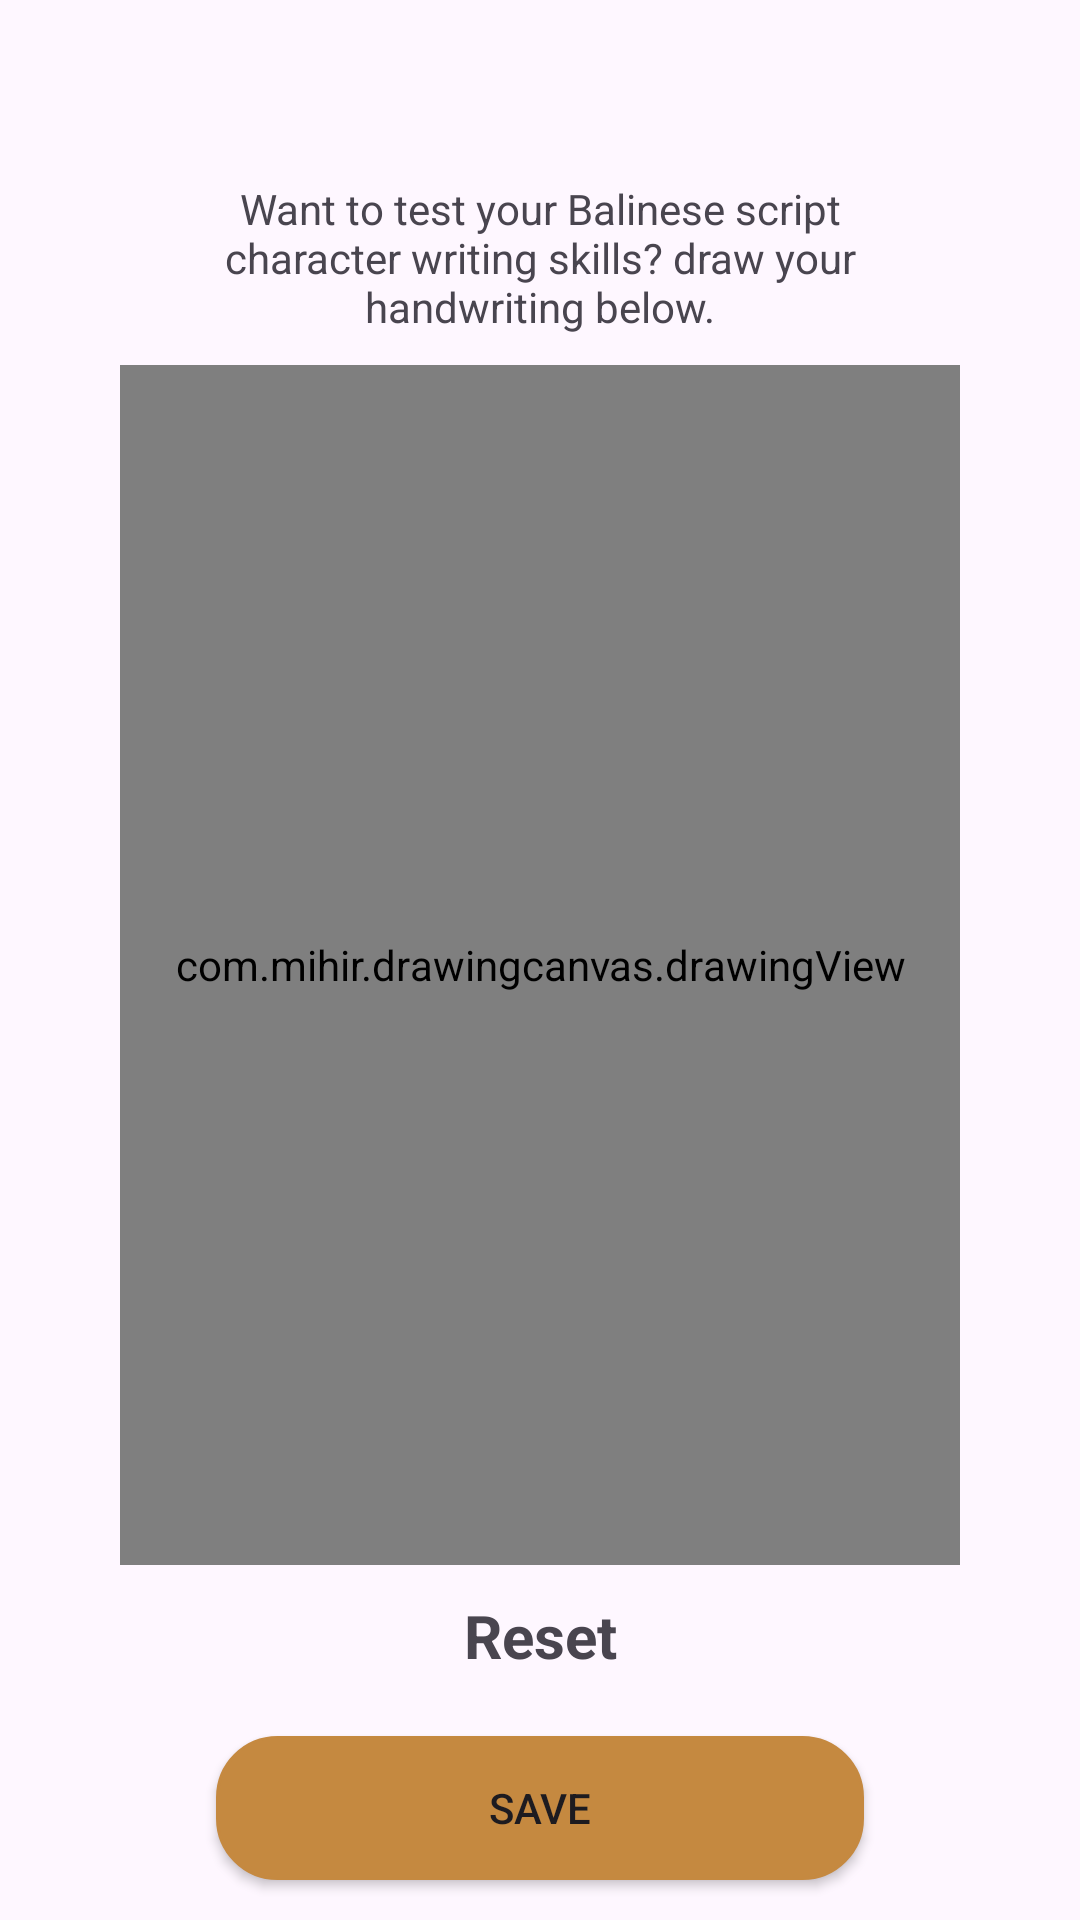

Layout XML and referenced resources for this Android screen:
<!-- AndroidManifest.xml: application theme Theme.BasaliProject -->
<!-- res/layout/custom_draw_dialog.xml -->
<?xml version="1.0" encoding="utf-8"?>
<androidx.constraintlayout.widget.ConstraintLayout xmlns:android="http://schemas.android.com/apk/res/android"
    xmlns:app="http://schemas.android.com/apk/res-auto"
    xmlns:tools="http://schemas.android.com/tools"
    android:layout_width="match_parent"
    android:layout_height="match_parent"
    tools:context=".ui.scan.scanner.ScanResultFragment">

    <LinearLayout
        android:id="@+id/linearLayout2"
        android:layout_width="match_parent"
        android:layout_height="wrap_content"
        android:background="@drawable/dialog_bg"
        android:layout_marginLeft="20dp"
        android:layout_marginRight="20dp"
        android:orientation="vertical"
        android:padding="20dp"
        android:elevation="5dp"
        android:layout_marginTop="30dp"
        app:layout_constraintTop_toTopOf="parent"
        tools:layout_editor_absoluteX="20dp">

        <TextView
            android:layout_width="match_parent"
            android:layout_height="wrap_content"
            android:layout_gravity="center_horizontal"
            android:gravity="center_horizontal"
            android:padding="10dp"
            android:text="@string/draw_dialog_desc"/>

        <com.mihir.drawingcanvas.drawingView
            android:id="@+id/drawing_view"
            android:layout_width="match_parent"
            android:background="@drawable/dialog_bg_filled_drawing_view"
            android:layout_height="400dp">
        </com.mihir.drawingcanvas.drawingView>

        <TextView
            android:id="@+id/tvReset"
            android:layout_width="match_parent"
            android:layout_height="wrap_content"
            android:text="@string/reset"
            android:layout_gravity="center_horizontal"
            android:gravity="center_horizontal"
            android:padding="10dp"
            android:textStyle="bold"
            android:textSize="20sp"/>

        <Button
            android:id="@+id/btnSave"
            android:layout_width="match_parent"
            android:layout_height="wrap_content"
            android:layout_marginStart="32dp"
            android:layout_marginEnd="32dp"
            android:layout_marginTop="10dp"
            android:text="@string/save"
            android:background="@drawable/dialog_bg_filled"
            app:layout_constraintBottom_toBottomOf="parent"
            app:layout_constraintEnd_toEndOf="parent"
            app:layout_constraintHorizontal_bias="0.0"
            app:layout_constraintStart_toStartOf="parent" />

        <Button
            android:id="@+id/btnCancel"
            android:layout_width="match_parent"
            android:layout_height="wrap_content"
            android:layout_marginStart="32dp"
            android:layout_marginEnd="32dp"
            android:layout_marginBottom="22dp"
            android:background="@drawable/rounded_button_tertiary"
            android:textColor="@color/HighlightDark"
            android:layout_marginTop="8dp"
            android:text="@string/cancel"/>

    </LinearLayout>
</androidx.constraintlayout.widget.ConstraintLayout>
<!-- resources referenced by this layout -->
<resources>
  <color name="HighlightDark">#FFC58940</color>
  <!-- drawable dialog_bg_filled (drawable) -->
  <?xml version="1.0" encoding="utf-8"?>
  <selector xmlns:android="http://schemas.android.com/apk/res/android">
      <item>
          <shape android:shape="rectangle">
              
              <solid android:color="@color/HighlightDark" />
              
              <stroke android:width="1dp" android:color="@color/HighlightDark" />
  
              
              <corners android:radius="20dp" />
          </shape>
      </item>
  </selector>
  <!-- drawable dialog_bg_filled_drawing_view (drawable) -->
  <?xml version="1.0" encoding="utf-8"?>
  <selector xmlns:android="http://schemas.android.com/apk/res/android">
      <item>
          <shape android:shape="rectangle">
              
              <solid android:color="@color/NeutralLightLight" />
              
              <stroke android:width="1dp" android:color="@color/NeutralDarkLightest" />
  
              
              <corners android:radius="20dp" />
          </shape>
      </item>
  </selector>
  <!-- drawable rounded_button_tertiary (drawable) -->
  <?xml version="1.0" encoding="utf-8"?>
  <selector xmlns:android="http://schemas.android.com/apk/res/android">
      <item>
          <shape>
              <solid android:color="@android:color/transparent" />
              <stroke android:color="@color/HighlightDark" android:width="1dp" />
              <corners android:radius="20dp" />
          </shape>
      </item>
  </selector>
  <string name="cancel">Cancel</string>
  <string name="draw_dialog_desc">Want to test your Balinese script character writing skills? draw your handwriting below.</string>
  <string name="reset">Reset</string>
  <string name="save">Save</string>
  <style name="Theme.BasaliProject" parent="Base.Theme.BasaliProject">
          
          <item name="colorPrimary">@color/HighlightDark</item>
          <item name="colorPrimaryVariant">@color/HighlightNormal</item>
          <item name="colorOnPrimary">@color/white</item>
          
          <item name="colorOnSecondary">@color/black</item>
          
          <item name="android:statusBarColor">?attr/colorPrimary</item>
          
          
      </style>
  <color name="NeutralLightLight">#FFF8F9FE</color>
  <color name="NeutralDarkLightest">#FF8F9098</color>
  <style name="Base.Theme.BasaliProject" parent="Theme.Material3.DayNight.NoActionBar">
          
          
  
      </style>
  <color name="HighlightNormal">#FFE5BA73</color>
  <color name="white">#FFFFFFFF</color>
  <color name="black">#FF000000</color>
</resources>
